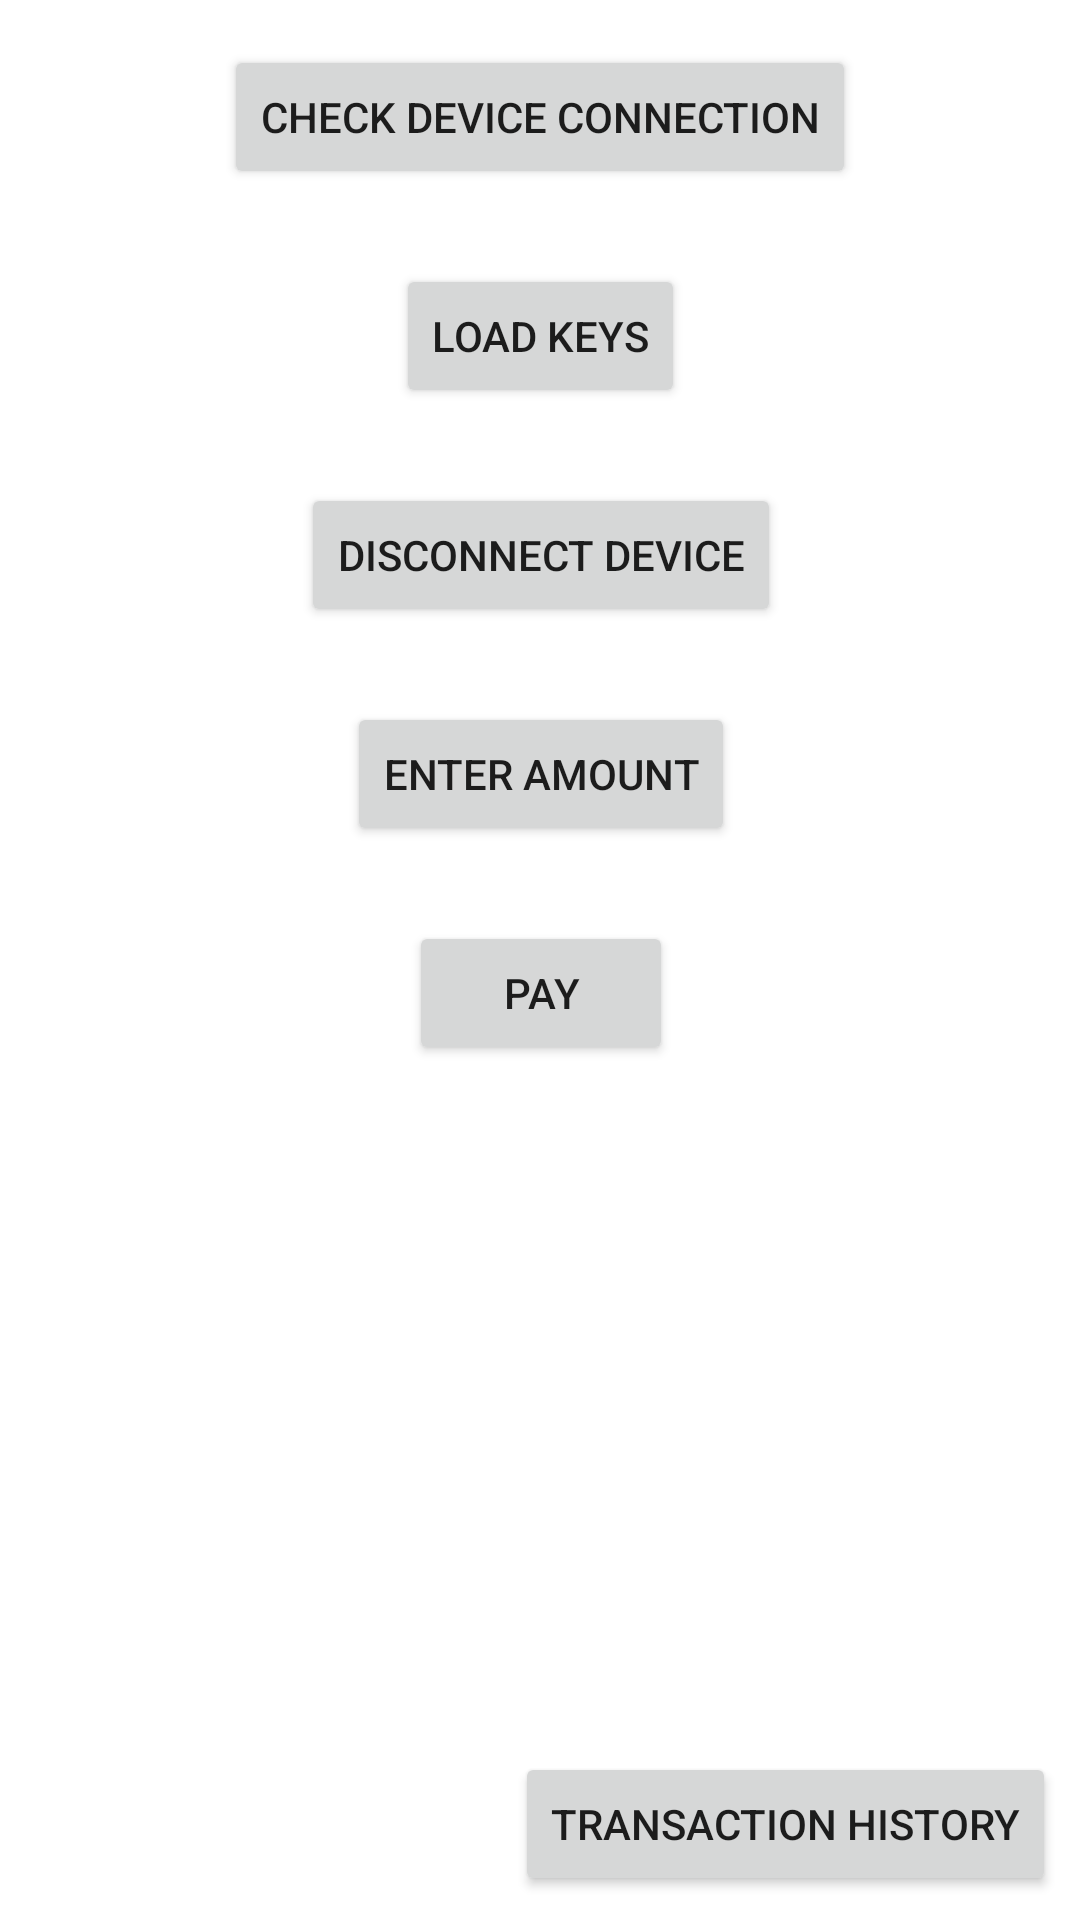

Reconstruct the res/layout file that produces this screen, plus the resources it refers to.
<!-- AndroidManifest.xml: application theme Theme.Mp63kotlin -->
<!-- res/layout/activity_main.xml -->
<?xml version="1.0" encoding="utf-8"?>

<layout xmlns:android="http://schemas.android.com/apk/res/android"
    xmlns:app="http://schemas.android.com/apk/res-auto"
    xmlns:tools="http://schemas.android.com/tools">

    <data>

    </data>





        <androidx.constraintlayout.widget.ConstraintLayout
            android:layout_width="match_parent"
            android:layout_height="match_parent"
            tools:context=".MainActivity">

            <Button
                android:id="@+id/check_connection_btn"
                android:layout_width="wrap_content"
                android:layout_height="wrap_content"
                android:layout_marginTop="15dp"
                android:text="Check Device Connection"
                app:layout_constraintEnd_toEndOf="parent"
                app:layout_constraintStart_toStartOf="parent"
                app:layout_constraintTop_toTopOf="parent" />

            <Button
                android:id="@+id/disconnect_device_btn"
                android:layout_width="wrap_content"
                android:layout_height="wrap_content"
                android:layout_marginTop="25dp"
                android:text="Disconnect Device"
                app:layout_constraintEnd_toEndOf="@+id/load_keys_btn"
                app:layout_constraintStart_toStartOf="@+id/load_keys_btn"
                app:layout_constraintTop_toBottomOf="@+id/load_keys_btn" />

            <Button
                android:id="@+id/enter_amount_btn"
                android:layout_width="wrap_content"
                android:layout_height="wrap_content"
                android:layout_marginTop="25dp"
                android:text="Enter Amount"
                app:layout_constraintEnd_toEndOf="@+id/amount_edit_text"
                app:layout_constraintStart_toStartOf="@+id/amount_edit_text"
                app:layout_constraintTop_toBottomOf="@+id/amount_edit_text" />

            <Button
                android:id="@+id/pay_btn"
                android:layout_width="wrap_content"
                android:layout_height="wrap_content"
                android:layout_marginTop="25dp"
                android:text="Pay"
                app:layout_constraintEnd_toEndOf="@+id/enter_amount_btn"
                app:layout_constraintStart_toStartOf="@+id/enter_amount_btn"
                app:layout_constraintTop_toBottomOf="@+id/enter_amount_btn" />

            <TextView
                android:id="@+id/card_result"
                android:layout_width="match_parent"
                android:layout_height="wrap_content"
                android:layout_marginStart="4dp"
                android:layout_marginTop="15dp"
                android:textIsSelectable="true"
                android:visibility="gone"
                app:layout_constraintStart_toStartOf="parent"
                app:layout_constraintTop_toBottomOf="@+id/textView2" />

            <TextView
                android:id="@+id/textView2"
                android:layout_width="wrap_content"
                android:layout_height="wrap_content"
                android:layout_marginTop="15dp"
                android:text="Card Reading Result"
                android:textSize="18sp"
                android:textStyle="bold"
                android:visibility="gone"
                app:layout_constraintEnd_toEndOf="@+id/pay_btn"
                app:layout_constraintStart_toStartOf="@+id/pay_btn"
                app:layout_constraintTop_toBottomOf="@+id/pay_btn" />

            <ListView
                android:id="@+id/list_view"
                android:layout_width="wrap_content"
                android:layout_height="200dp"
                android:layout_marginTop="32dp"
                android:visibility="gone"
                app:layout_constraintEnd_toEndOf="parent"
                app:layout_constraintHorizontal_bias="0.0"
                app:layout_constraintStart_toStartOf="parent"
                app:layout_constraintTop_toBottomOf="@+id/textView2" />

            <EditText
                android:id="@+id/amount_edit_text"
                android:layout_width="wrap_content"
                android:layout_height="wrap_content"
                android:layout_marginTop="25dp"
                android:ems="10"
                android:hint="Enter Amount"
                android:inputType="number|numberDecimal"
                android:visibility="gone"
                app:layout_constraintEnd_toEndOf="@+id/disconnect_device_btn"
                app:layout_constraintStart_toStartOf="@+id/disconnect_device_btn"
                app:layout_constraintTop_toBottomOf="@+id/disconnect_device_btn" />

            <Button
                android:id="@+id/load_keys_btn"
                android:layout_width="wrap_content"
                android:layout_height="wrap_content"
                android:layout_marginTop="25dp"
                android:text="Load Keys"
                app:layout_constraintEnd_toEndOf="@+id/check_connection_btn"
                app:layout_constraintStart_toStartOf="@+id/check_connection_btn"
                app:layout_constraintTop_toBottomOf="@+id/check_connection_btn" />

            <Button
                android:id="@+id/transaction_history_button"
                android:layout_width="wrap_content"
                android:layout_height="wrap_content"
                android:layout_marginEnd="8dp"
                android:layout_marginBottom="8dp"
                android:text="Transaction History"
                app:layout_constraintBottom_toBottomOf="parent"
                app:layout_constraintEnd_toEndOf="parent" />

        </androidx.constraintlayout.widget.ConstraintLayout>

</layout>
<!-- resources referenced by this layout -->
<resources>
  <style name="Theme.Mp63kotlin" parent="Theme.MaterialComponents.DayNight.DarkActionBar">
          
          <item name="colorPrimary">@color/purple_500</item>
          <item name="colorPrimaryVariant">@color/purple_700</item>
          <item name="colorOnPrimary">@color/white</item>
          
          <item name="colorSecondary">@color/teal_200</item>
          <item name="colorSecondaryVariant">@color/teal_700</item>
          <item name="colorOnSecondary">@color/black</item>
          
          <item name="android:statusBarColor" tools:targetApi="l">?attr/colorPrimaryVariant</item>
          
      </style>
  <color name="purple_500">#FF6200EE</color>
  <color name="purple_700">#FF3700B3</color>
  <color name="white">#FFFFFFFF</color>
  <color name="teal_200">#FF03DAC5</color>
  <color name="teal_700">#FF018786</color>
  <color name="black">#FF000000</color>
</resources>
